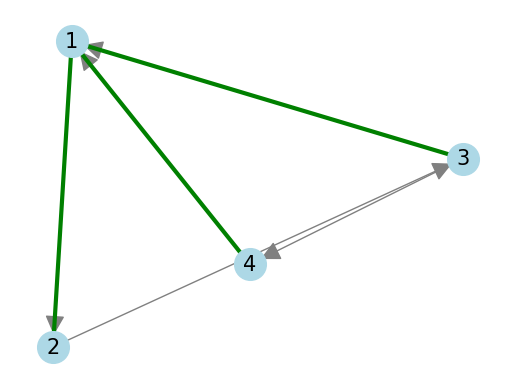
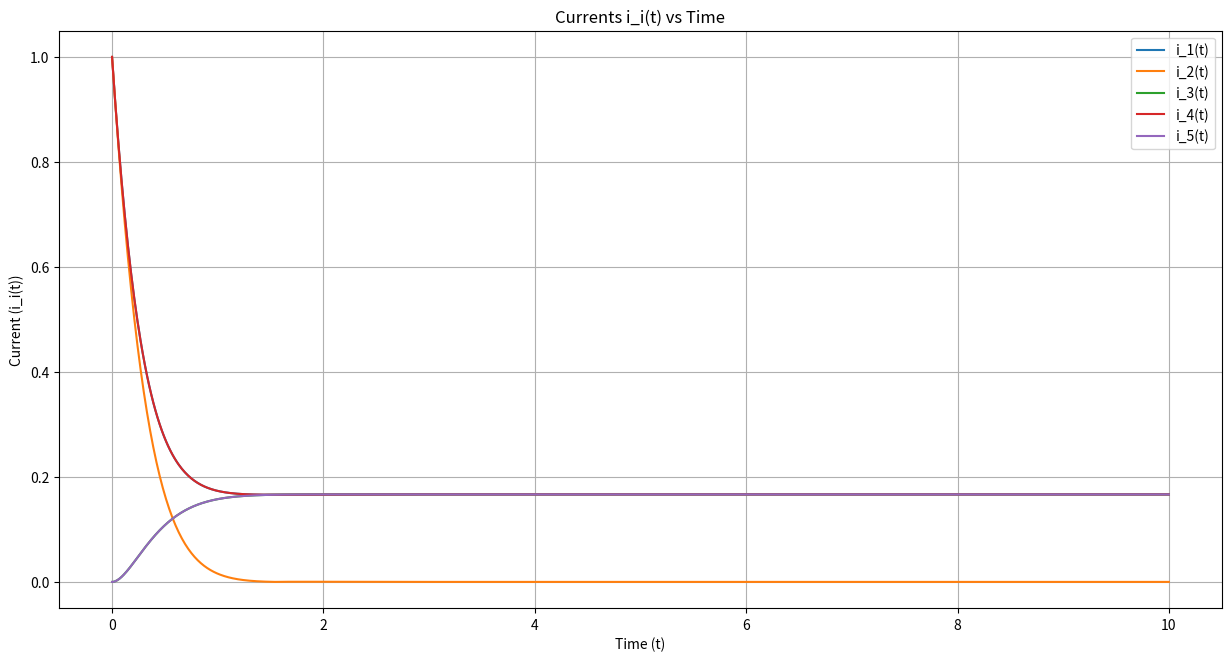
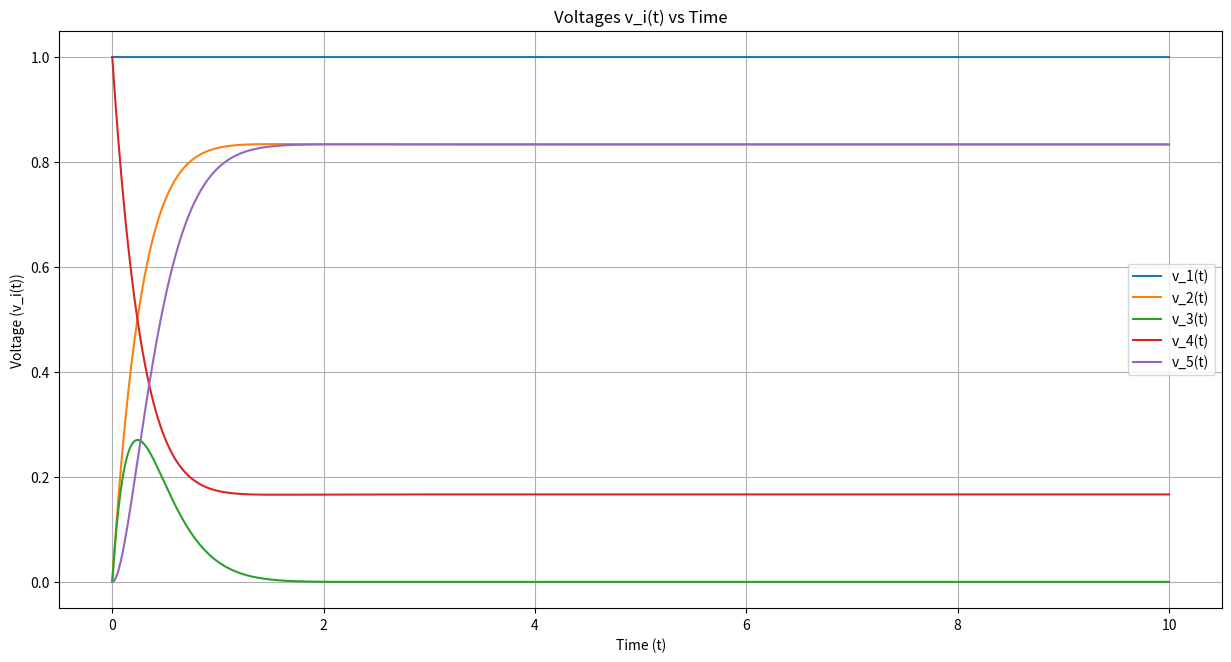

Here is the Python script that generated these plots, in order:

import networkx as nx
import numpy as np
import matplotlib.pyplot as plt
import sympy as sp

# # DIRECTED GRAPH USED. (U,V) REPRESENTS AN EDGE  FROM NODE 'U' TO NODE 'V'.
GRAPH = nx.DiGraph()
GRAPH.add_edge(1, 2)
GRAPH.add_edge(2, 3)
GRAPH.add_edge(3, 4)
GRAPH.add_edge(4,1)
GRAPH.add_edge(3,1)


edge_properties = {
    (1, 2): ("V", 1),
    (2, 3): ("R", 1),
    (3, 4): ("R" ,5),
    (4, 1): ("L", 1),
    (3,1): ("C", 1/3),
   
   
}

s, t = sp.symbols('s t', real=True) # LAPLACE AND TIME  DOMAIN SYMBOLS

for (edge,(component_type, value)) in edge_properties.items():
    if component_type == "V":
        edge_properties[edge] = ("V", value / s)
    elif component_type == "C":
        edge_properties[edge] = ("C", 1 / (value * s))
    elif component_type == "L":
        edge_properties[edge] = ("L", s * value)


#  MINIMUM SPANNING TREE (CONSIDERED AS UNDIRECTED)
# 'MST' IS UNDIRECTED. 'GRAPH' WAS DIRECTED.
MST = nx.minimum_spanning_tree(GRAPH.to_undirected())

# VISUALIZING THE GRAPH  AND MST
pos = nx.spring_layout(GRAPH)
nx.draw_networkx_nodes(GRAPH, pos, node_color="lightblue", node_size=520)
nx.draw_networkx_edges(GRAPH, pos, edge_color="grey", arrows=True ,arrowsize=30)    # DIRECTED GRAPH IS SHOWN WITH GREY COLOR( i.e with arrow)
nx.draw_networkx_labels(GRAPH, pos, font_size=15, font_family="DejaVu Sans")
nx.draw_networkx_edges(MST, pos, edge_color="green", width=3)     # DIRECTED GRAPH IS SHOWN WITH GREY COLOR (i.e without arrow)
plt.axis("off")
plt.show()


# NUMBERING OF EDGES. ( CONVENTION :FIRST NUMBERING IS DONE FOR MST BRANCHES . THEN FOR 'RED' BRANCHES...)
# (CONVENTION : 'RED' SYMBOL IS IS USED TO DENOTE THE BRANCHES WHICH IS NOT THE PART OF MST  i.e co-tree branches).

edge_numbering = {} #DICTIONARY  FOR (U,V)->NUMBER ASSIGNED
edge_counter = 1

#  GETTING A NEW GRAPH WHICH IS DIRECTED FORM OF MST
directed_MST = nx.DiGraph()
for (u,v) in MST.edges():
    if GRAPH.has_edge(u,v):
        directed_MST.add_edge(u,v)
    else:
        directed_MST.add_edge(v,u)
    edge_numbering[(u,v) if GRAPH.has_edge(u,v) else (v,u)] = edge_counter
    edge_counter+=1

# NUMBERING THE RED EDGES 
for edge in GRAPH.edges():
    if edge not in directed_MST.edges():
        edge_numbering[edge] = edge_counter
        edge_counter+=1

 # Print the edges with their numbering
# print("Edge numbering (MST edges first, then red edges):")
# for edge, number in edge_numbering.items():
#     print(f"Edge {edge} -> Number {number}")

print("Edge numbering (MST edges first, then RED edges), including properties:")
for (edge,number) in edge_numbering.items():
    (component,value) = edge_properties[edge]
    print(f" Edge {edge} : Number {number}, Component: {component}, Value: {value} ")


################################################################################################################################


# TIE-SET MATRIX INITIALISATION
num_total_edges = len(GRAPH.edges())
num_MST_edges =len(MST.edges())
num_red_edges = ( num_total_edges - num_MST_edges ) #i.e. no of co-tree edges
tie_set_matrix = np.zeros( (num_red_edges, num_total_edges), dtype=int )

#IF A RED EDGE IS ADDED TO THE MST A CYCLE IS FORMED....
print("\nCycles formed by adding each red edge to the MST:")
cycle_index = 0  # Row index for tie-set matrix


# ITERATING THROUGH EACH RED EDGE TO FIND THE CYCLES FORMED BY ADDING IT TO THE MST
for edge in GRAPH.edges():
    if edge not in directed_MST.edges():  # ie. RED EDGE
        
        # Creating a temporary directed graph with (directed_MST + red edge)
        temp_graph = directed_MST.copy()
        temp_graph.add_edge(*edge)

        # CONVERTING IT INTO UNDIRECTED GRAPH TO DETECT CYCLE
        undirected_temp = temp_graph.to_undirected()

        
        try:
            cycle = nx.find_cycle(undirected_temp, source=edge[0])
            print(f"Red edge {edge} (Number {edge_numbering[edge]}) forms cycle:", cycle)

            # FILLING THE TIE-SET MATRIX
            for (u,v) in cycle:
                if (u, v) in edge_numbering:
                    col = edge_numbering[(u, v)] - 1  # Column for this edge number
                    tie_set_matrix[cycle_index][col] = -1  # Aligns with removed edge direction
                elif (v, u) in edge_numbering:
                    col = edge_numbering[(v, u)] - 1  # Column for this edge number
                    tie_set_matrix[cycle_index][col] = 1  # Opposite direction

            cycle_index += 1  # Move to the next row in the tie-set matrix

        except nx.NetworkXNoCycle:
            print(f"Red edge {edge} (Number {edge_numbering[edge]}) does not form a cycle.")

cut_matrix = np.zeros( ( len(MST.edges()) , num_total_edges ), dtype=int )

def fill_matrix_with_identity(n, m):
    identity_matrix = np.eye(n)
    result_matrix = np.zeros((n, m), dtype=int)
    result_matrix[:, :n] = identity_matrix
    return result_matrix
    
cut_matrix = fill_matrix_with_identity(num_MST_edges,  num_total_edges)

for i in range(num_red_edges):
    for j in range(num_MST_edges):
        cut_matrix[j][num_MST_edges+ i] = -tie_set_matrix[i][j]


#  tie-set matrix
print("\nTie-set matrix (rows correspond to removed edges, columns correspond to all edges):")
print(tie_set_matrix)
# cut-set matrix
print("\nCut matrix:")
print(cut_matrix)

################################################################################################################################

# Number of edges and the number of link currents
#num_total_edges = len(GRAPH.edges())
# num_link_currents = len(GRAPH.edges()) - len(MST.edges())

# CREATE SYMBOLS DYNAMICALLY FOR BRANCH CURRENTS AND VOLTAGES
branch_current_symbols = sp.symbols(f'i1:{num_total_edges + 1}')  # i1, i2, ..., i(num_total_edges)
branch_voltage_symbols = sp.symbols(f'v1:{num_total_edges + 1}')  # v1, v2, ..., v(num_total_edges)

# ASSIGNING SYMBOLS FOR LINK CURRENTS (UPPERCASE I) AND TREE VOLTAGES (UPPERCASE V)
I_link = sp.Matrix([sp.symbols(f'I{i}') for i in range(num_MST_edges + 1, num_total_edges + 1)])  # LINK CURRENTS
V_tree = sp.Matrix([sp.symbols(f'V{i}') for i in range(1, num_MST_edges + 1)])  # MST VOLTAGES

# RELATIONS PROVIDED:
# 1. [TIE_SET_MATRIX]^T * I_LINK = I_EACH_EDGE
I_each_edge = sp.Matrix(branch_current_symbols)  # ALL CURRENT SYMBOLS (LOWER CASE i)
tie_set_relation = sp.Eq((tie_set_matrix.T * I_link), I_each_edge)

# 2. [CUT_SET_MATRIX]^T * V_TREE = V_EACH_EDGE
V_each_edge = sp.Matrix(branch_voltage_symbols)  # ALL VOLTAGE SYMBOLS (LOWER CASE v)
cut_set_relation = sp.Eq(cut_matrix.T * V_tree, V_each_edge)

# DISPLAY RELATIONS
print("TIE-SET RELATION (FOR CURRENTS):")
sp.pprint(tie_set_relation)

print("\nCUT-SET RELATION (FOR VOLTAGES):")
sp.pprint(cut_set_relation)

##################################################################################################################################

# Adding relations for capital voltages based on edge properties
capital_V_relationships = {}  #KEY->EDGE NUMBER , VALUE->PRPOERTY 2
for (edge, number) in edge_numbering.items():
    (component, value) = edge_properties[edge]
    if component == "V":  # Voltage source
        capital_V_relationships[number] = value  # Direct value
    else:  # Resistor
        capital_V_relationships[number] = sp.symbols(f'i{number}') * value  # Relation to small i

# SUBSTITUTING small i_j from the tie-set relation into the capital V relationships
# for (edge,number) in edge_numbering.items():
#     if edge in capital_V_relationships:
#         v_j_expr = capital_V_relationships[number]
#         # Substitute small i_j with the corresponding I_link variable
#         for j in range(len(I_link)):
#             v_j_expr = v_j_expr.subs(sp.symbols(f'i{number}'), I_link[j])  # Substitute small current with capital current
#         capital_V_relationships[number] = v_j_expr  # Update the expression


# for (edge,number) in edge_numbering.items():
#     if edge in capital_V_relationships:
#         capital_V_relationships[number]= sp.symbols(f'i{number}')

# Substitute the expressions into the cut-set relation
for j in range(len(V_tree)):
    capital_index = j + 1  # Because our numbering starts from 1
    if capital_index in capital_V_relationships:
        cut_set_relation = cut_set_relation.subs(V_tree[j], capital_V_relationships[capital_index])

# Display relations
print("\nCut-set relation (for voltages):")
sp.pprint(cut_set_relation)

#branch_current_symbols = sp.symbols(f'i1:{num_total_edges + 1}')  # i1, i2, ..., i(num_total_edges)

# Create a system of equations from the tie-set relation
tie_set_eqs = [tie_set_relation.lhs[i] - tie_set_relation.rhs[i] for i in range(len(tie_set_relation.lhs))]

# Solve for small currents (i_j) in terms of capital currents (I_j)
small_currents_solution = sp.solve(tie_set_eqs, branch_current_symbols)

# Substitute small currents into the cut-set relation
for j in range(len(I_each_edge)):
    if branch_current_symbols[j] in small_currents_solution:
        cut_set_relation = cut_set_relation.subs(branch_current_symbols[j], small_currents_solution[branch_current_symbols[j]])

# Display the modified cut-set relation
print("\nModified Cut-set relation (after substituting i_j in terms of capital I_j):")
sp.pprint(cut_set_relation)



##################################################################################################################################


k = len(GRAPH.edges()) - len(MST.edges())  #NUMBER OF RED EDGES

# Extract the last k equations from the cut-set relation
cut_set_last_k_eqs = cut_set_relation.lhs[-k:]
cut_set_last_k_rhs = cut_set_relation.rhs[-k:]

# Display the last k equations (LHS and RHS)
print(f"\nLast {k} equations of the modified Cut-set relation:")
for (lhs, rhs) in zip(cut_set_last_k_eqs, cut_set_last_k_rhs):
    sp.pprint(sp.Eq(lhs, rhs))



# Replace RHS elements of the last k equations based on edge properties
modified_cut_set_last_k_eqs = []

for (lhs,rhs) in zip(cut_set_last_k_eqs, cut_set_last_k_rhs):
    # Iterate through all edges and update RHS terms
    updated_rhs = rhs
    for (edge,number) in edge_numbering.items():
        (component,value) = edge_properties[edge]

        # Replace v_i based on edge properties
        v_symbol = sp.symbols(f'v{number}')  # Symbol for voltage v_i
        if component == "V":  # Voltage source
            updated_rhs = updated_rhs.subs(v_symbol, value)  
        elif component in {"R", "C", "L"}:  
            I_symbol = sp.symbols(f'I{number}')  # Symbol for current I_i
            updated_rhs = updated_rhs.subs(v_symbol, value * I_symbol)  # Replace v_i with value * I_i

    # Append the modified equation to the list
    modified_cut_set_last_k_eqs.append(sp.Eq(lhs, updated_rhs))


print(f"\nModified Last {k} equations of the Cut-set relation (RHS replaced):")
for eq in modified_cut_set_last_k_eqs:
    sp.pprint(eq)
I_symbols = [sp.symbols(f'I{len(MST.edges()) + i + 1}') for i in range(k)]  # Link currents

# Extract LHS and RHS for solving
equations = [eq.lhs - eq.rhs for eq in modified_cut_set_last_k_eqs]

# Solve the equations for I_i
solutions = sp.solve(equations, I_symbols)

# Display the solutions for each I_i

print("\nSolutions for I_i (link currents) in terms of s (direction changed):")
for (I_symbol, solution) in solutions.items():
    sp.pprint(sp.Eq(I_symbol, (-1)*solution))

# all i_i (currents through edges) in terms of s
all_currents = []
for i, branch_current in enumerate(I_each_edge):
    current_expr = (-1)*tie_set_relation.lhs[i]  # Directly use the LHS of the tie-set relation
    for I_symbol, solution in solutions.items():
        current_expr = current_expr.subs(I_symbol, solution)  # Substitute independent I_i values
    all_currents.append(sp.simplify(current_expr))

#  all v_i (voltages across edges) in terms of s
all_voltages = []
for (i, branch_voltage) in enumerate(V_each_edge):
    voltage_expr = cut_set_relation.lhs[i]  # Directly use the LHS of the cut-set relation
    for (I_symbol, solution) in solutions.items():
        voltage_expr = voltage_expr.subs(I_symbol, solution)  # Substitute independent I_i values
    all_voltages.append(sp.simplify(voltage_expr))

# Display results
print("\nAll currents (i_i) through edges in terms of s:")
for i, current_expr in enumerate(all_currents, start=1):
    sp.pprint(sp.Eq(sp.symbols(f'i{i}'), current_expr))

print("\nAll voltages (v_i) across edges in terms of s:")
for i, voltage_expr in enumerate(all_voltages, start=1):
    sp.pprint(sp.Eq(sp.symbols(f'v{i}'), voltage_expr))

################################################################################################################################


from sympy import inverse_laplace_transform, symbols, simplify
t = symbols('t', real=True, positive=True)

# TIME-DOMAIN CURRENTS i_i(t)
time_domain_currents = []
for i, current_expr in enumerate(all_currents):
    current_time_expr = inverse_laplace_transform(current_expr, s, t)
    time_domain_currents.append(simplify(current_time_expr))

# TIME-DOMAIN VOLTAGES v_i(t)
time_domain_voltages = []
for i, voltage_expr in enumerate(all_voltages):
    voltage_time_expr = inverse_laplace_transform(voltage_expr, s, t)
    time_domain_voltages.append(simplify(voltage_time_expr))

# DISPLAY RESULTS
print("\nALL CURRENTS (i_i) THROUGH EDGES IN TERMS OF t:")
for i, current_time_expr in enumerate(time_domain_currents, start=1):
    sp.pprint(sp.Eq(sp.symbols(f'i{i}(t)'), current_time_expr))

print("\nALL VOLTAGES (v_i) ACROSS EDGES IN TERMS OF t:")
for i, voltage_time_expr in enumerate(time_domain_voltages, start=1):
    sp.pprint(sp.Eq(sp.symbols(f'v{i}(t)'), voltage_time_expr))



################################################################################################################################
import numpy as np
import matplotlib.pyplot as plt
from sympy import inverse_laplace_transform, symbols, lambdify

# Define symbolic time variable
t = symbols('t', real=True, positive=True)

# Compute time-domain currents i_i(t)
time_domain_currents = []
for (i, current_expr) in enumerate(all_currents):
    current_time_expr = inverse_laplace_transform(current_expr, s, t)
    current_time_func = lambdify(t,current_time_expr, "numpy")
    time_domain_currents.append(current_time_func)

# Compute time-domain voltages v_i(t)
time_domain_voltages = []
for i, voltage_expr in enumerate(all_voltages):
    voltage_time_expr = inverse_laplace_transform(voltage_expr, s, t)
    # Convert to a lambda function for numerical evaluation
    voltage_time_func = lambdify(t, voltage_time_expr, "numpy")
    time_domain_voltages.append(voltage_time_func)

# Define a time range for plotting
time_values = np.linspace(0, 10, 1000)  # Adjust this range as needed

# Evaluate the functions over the time range for currents and voltages
i_values = []
for i_t_func in time_domain_currents:
    i_result = i_t_func(time_values)
    if np.ndim(i_result) == 0:  # Check if the result is a constant
        i_values.append(np.full_like(time_values, i_result))
    else:
        i_values.append(i_result)

# Debugging: check if voltage functions can handle time_values
v_values = []
for v_t_func in time_domain_voltages:
    try:
        v_result = v_t_func(time_values)
        if np.ndim(v_result) == 0:  # If result is a constant, handle it as such
            v_values.append(np.full_like(time_values, v_result))
        else:
            v_values.append(v_result)
    except Exception as e:
        print(f"Error evaluating voltage function: {e}")
        v_values.append(np.zeros_like(time_values))  # Fallback to zeros if there's an error

# Convert v_values to a NumPy array
v_values = np.array(v_values)

# Plot all currents i_i(t) in one graph
plt.figure(figsize=(15, 7.5))
for i in range(len(i_values)):
    plt.plot(time_values, abs(i_values[i]), label=f'i_{i+1}(t)')
plt.title('Currents i_i(t) vs Time')
plt.xlabel('Time (t)')
plt.ylabel('Current (i_i(t))')
plt.legend()
plt.grid(True)
plt.show()

# Plot all voltages v_i(t) in one graph
plt.figure(figsize=(15, 7.5))
for i in range(len(v_values)):
    plt.plot(time_values, abs(v_values[i]), label=f'v_{i+1}(t)')
plt.title('Voltages v_i(t) vs Time')
plt.xlabel('Time (t)')
plt.ylabel('Voltage (v_i(t))')
plt.legend()
plt.grid(True)
plt.show()
